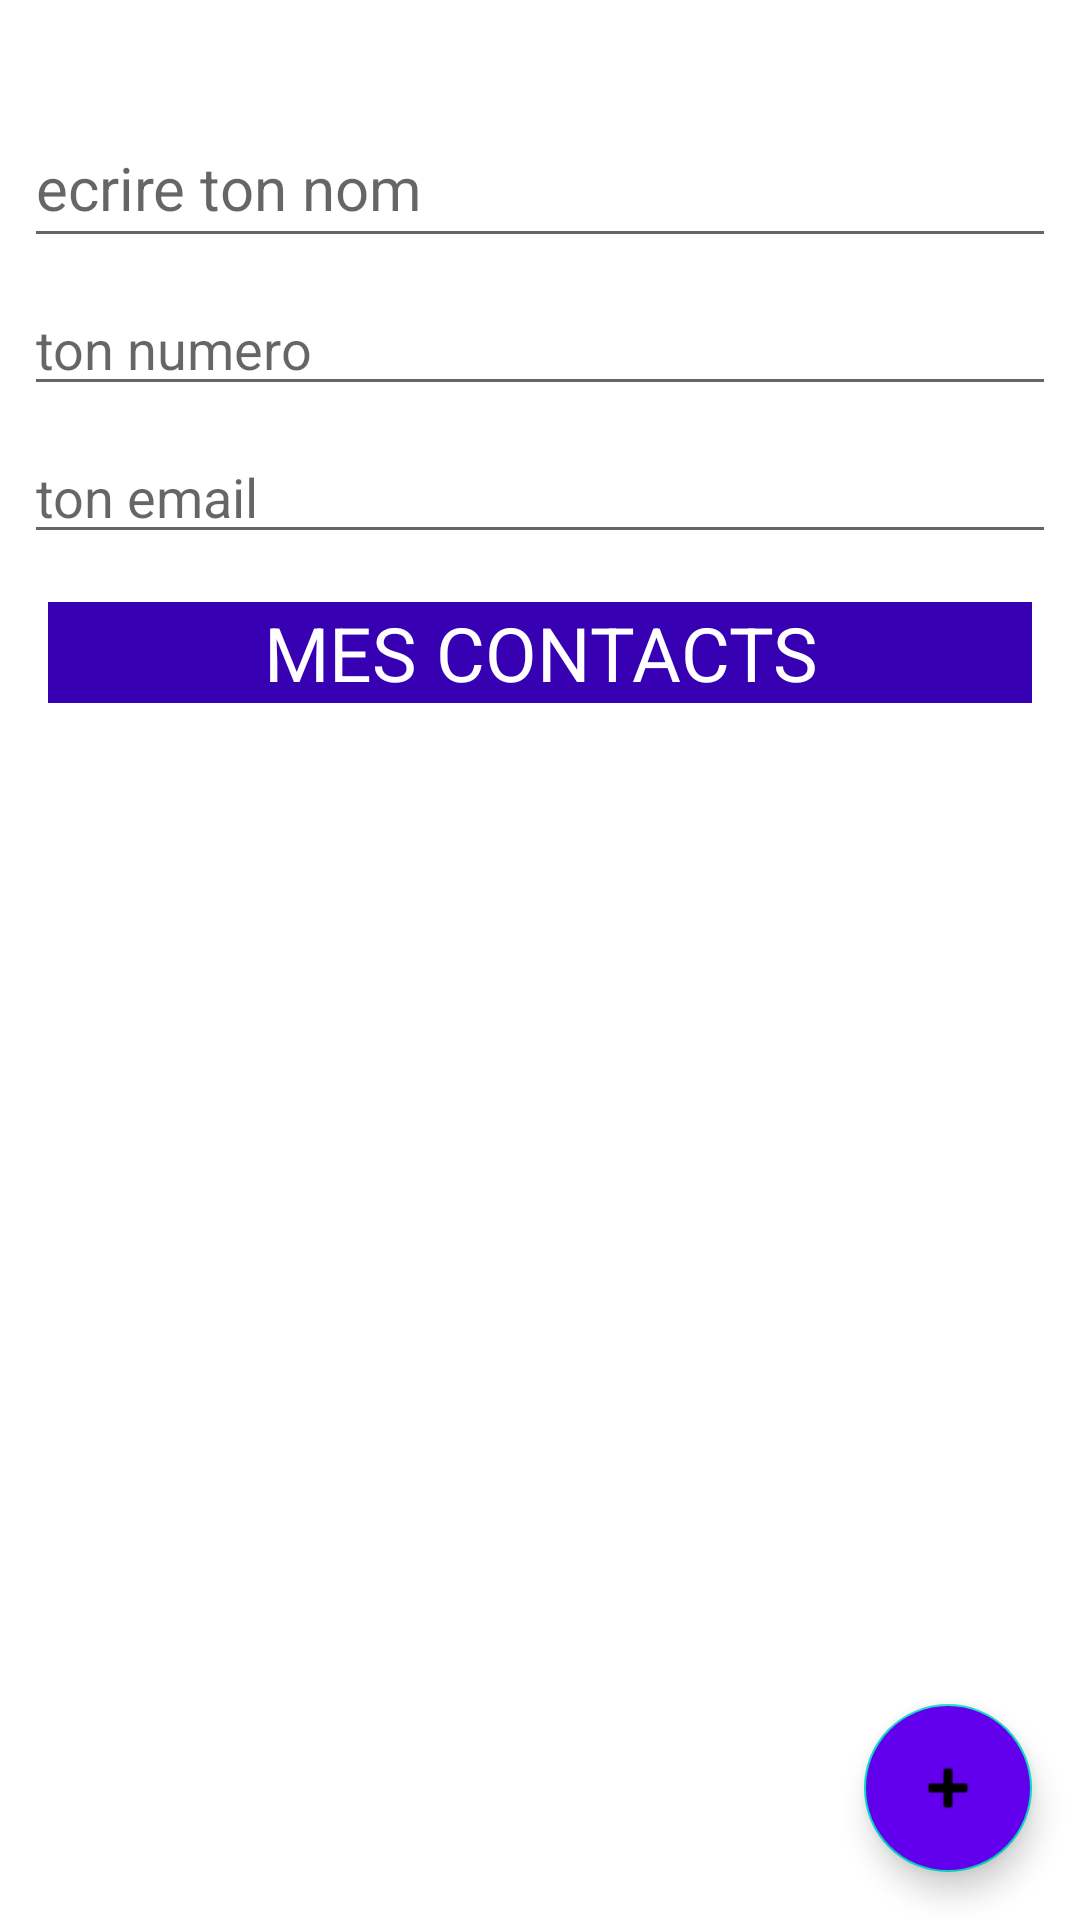

Android layout source for this screen:
<!-- AndroidManifest.xml: application theme Theme.GestionDesContact -->
<!-- res/layout/activity_main.xml -->
<?xml version="1.0" encoding="utf-8"?>
<androidx.constraintlayout.widget.ConstraintLayout xmlns:android="http://schemas.android.com/apk/res/android"
    xmlns:app="http://schemas.android.com/apk/res-auto"
    xmlns:tools="http://schemas.android.com/tools"
    android:layout_width="match_parent"
    android:layout_height="match_parent"
    tools:context=".MainActivity">

    <EditText
        android:id="@+id/tell"
        android:layout_width="match_parent"
        android:layout_height="wrap_content"
        android:ems="10"
        android:hint="ton numero"
        android:layout_margin="8dp"
        android:inputType="phone"
        app:layout_constraintEnd_toEndOf="parent"
        app:layout_constraintStart_toStartOf="parent"
        app:layout_constraintTop_toBottomOf="@+id/nomm" />

    <EditText
        android:id="@+id/emaill"
        android:layout_width="match_parent"
        android:layout_height="wrap_content"
        android:ems="10"
        android:layout_margin="8dp"
        android:hint="ton email"
        android:inputType="textEmailAddress"
        app:layout_constraintEnd_toEndOf="parent"
        app:layout_constraintStart_toStartOf="parent"
        app:layout_constraintTop_toBottomOf="@+id/tell" />

    <EditText
        android:id="@+id/nomm"
        android:layout_width="match_parent"
        android:layout_height="50dp"
        android:layout_marginStart="8dp"
        android:layout_marginTop="36dp"
        android:layout_marginEnd="8dp"
        android:gravity="center|left"
        android:hint="ecrire ton nom"
        android:textSize="20sp"
        app:layout_constraintEnd_toEndOf="parent"
        app:layout_constraintHorizontal_bias="0.0"
        app:layout_constraintStart_toStartOf="parent"
        app:layout_constraintTop_toTopOf="parent" />

    <TextView
        android:id="@+id/textView2"
        android:layout_width="match_parent"
        android:layout_height="wrap_content"
        android:layout_margin="16dp"
        android:background="@color/purple_700"
        android:gravity="center"
        android:text="MES CONTACTS"
        android:textColor="@color/white"
        android:textSize="25dp"
        app:layout_constraintTop_toBottomOf="@+id/emaill"
        tools:layout_editor_absoluteX="16dp" />

    <com.google.android.material.floatingactionbutton.FloatingActionButton
        android:id="@+id/floatingActionButton"
        android:layout_width="wrap_content"
        android:layout_height="wrap_content"
        android:clickable="true"
        android:layout_margin="16dp"
        android:backgroundTint="@color/purple_500"
        app:layout_constraintBottom_toBottomOf="parent"
        app:layout_constraintEnd_toEndOf="parent"
        app:srcCompat="@android:drawable/ic_input_add" />

    <ListView
        android:id="@+id/list"
        android:layout_width="match_parent"
        android:layout_height="200dp"

        app:layout_constraintEnd_toEndOf="parent"
        app:layout_constraintStart_toStartOf="parent"
        app:layout_constraintTop_toBottomOf="@+id/textView2" />

</androidx.constraintlayout.widget.ConstraintLayout>
<!-- resources referenced by this layout -->
<resources>
  <style name="Theme.GestionDesContact" parent="Theme.MaterialComponents.DayNight.DarkActionBar">
          
          <item name="colorPrimary">@color/purple_500</item>
          <item name="colorPrimaryVariant">@color/purple_700</item>
          <item name="colorOnPrimary">@color/white</item>
          
          <item name="colorSecondary">@color/teal_200</item>
          <item name="colorSecondaryVariant">@color/teal_700</item>
          <item name="colorOnSecondary">@color/black</item>
          
          <item name="android:statusBarColor" tools:targetApi="l">?attr/colorPrimaryVariant</item>
          
      </style>
  <!-- not gathered from this repository: default colours our renderer supplied (Android Studio template values) -->
  <color name="purple_500">#FF6200EE</color>
  <color name="purple_700">#FF3700B3</color>
  <color name="teal_200">#FF03DAC5</color>
  <color name="teal_700">#FF018786</color>
  <color name="black">#FF000000</color>
  <color name="white">#FFFFFFFF</color>
</resources>
